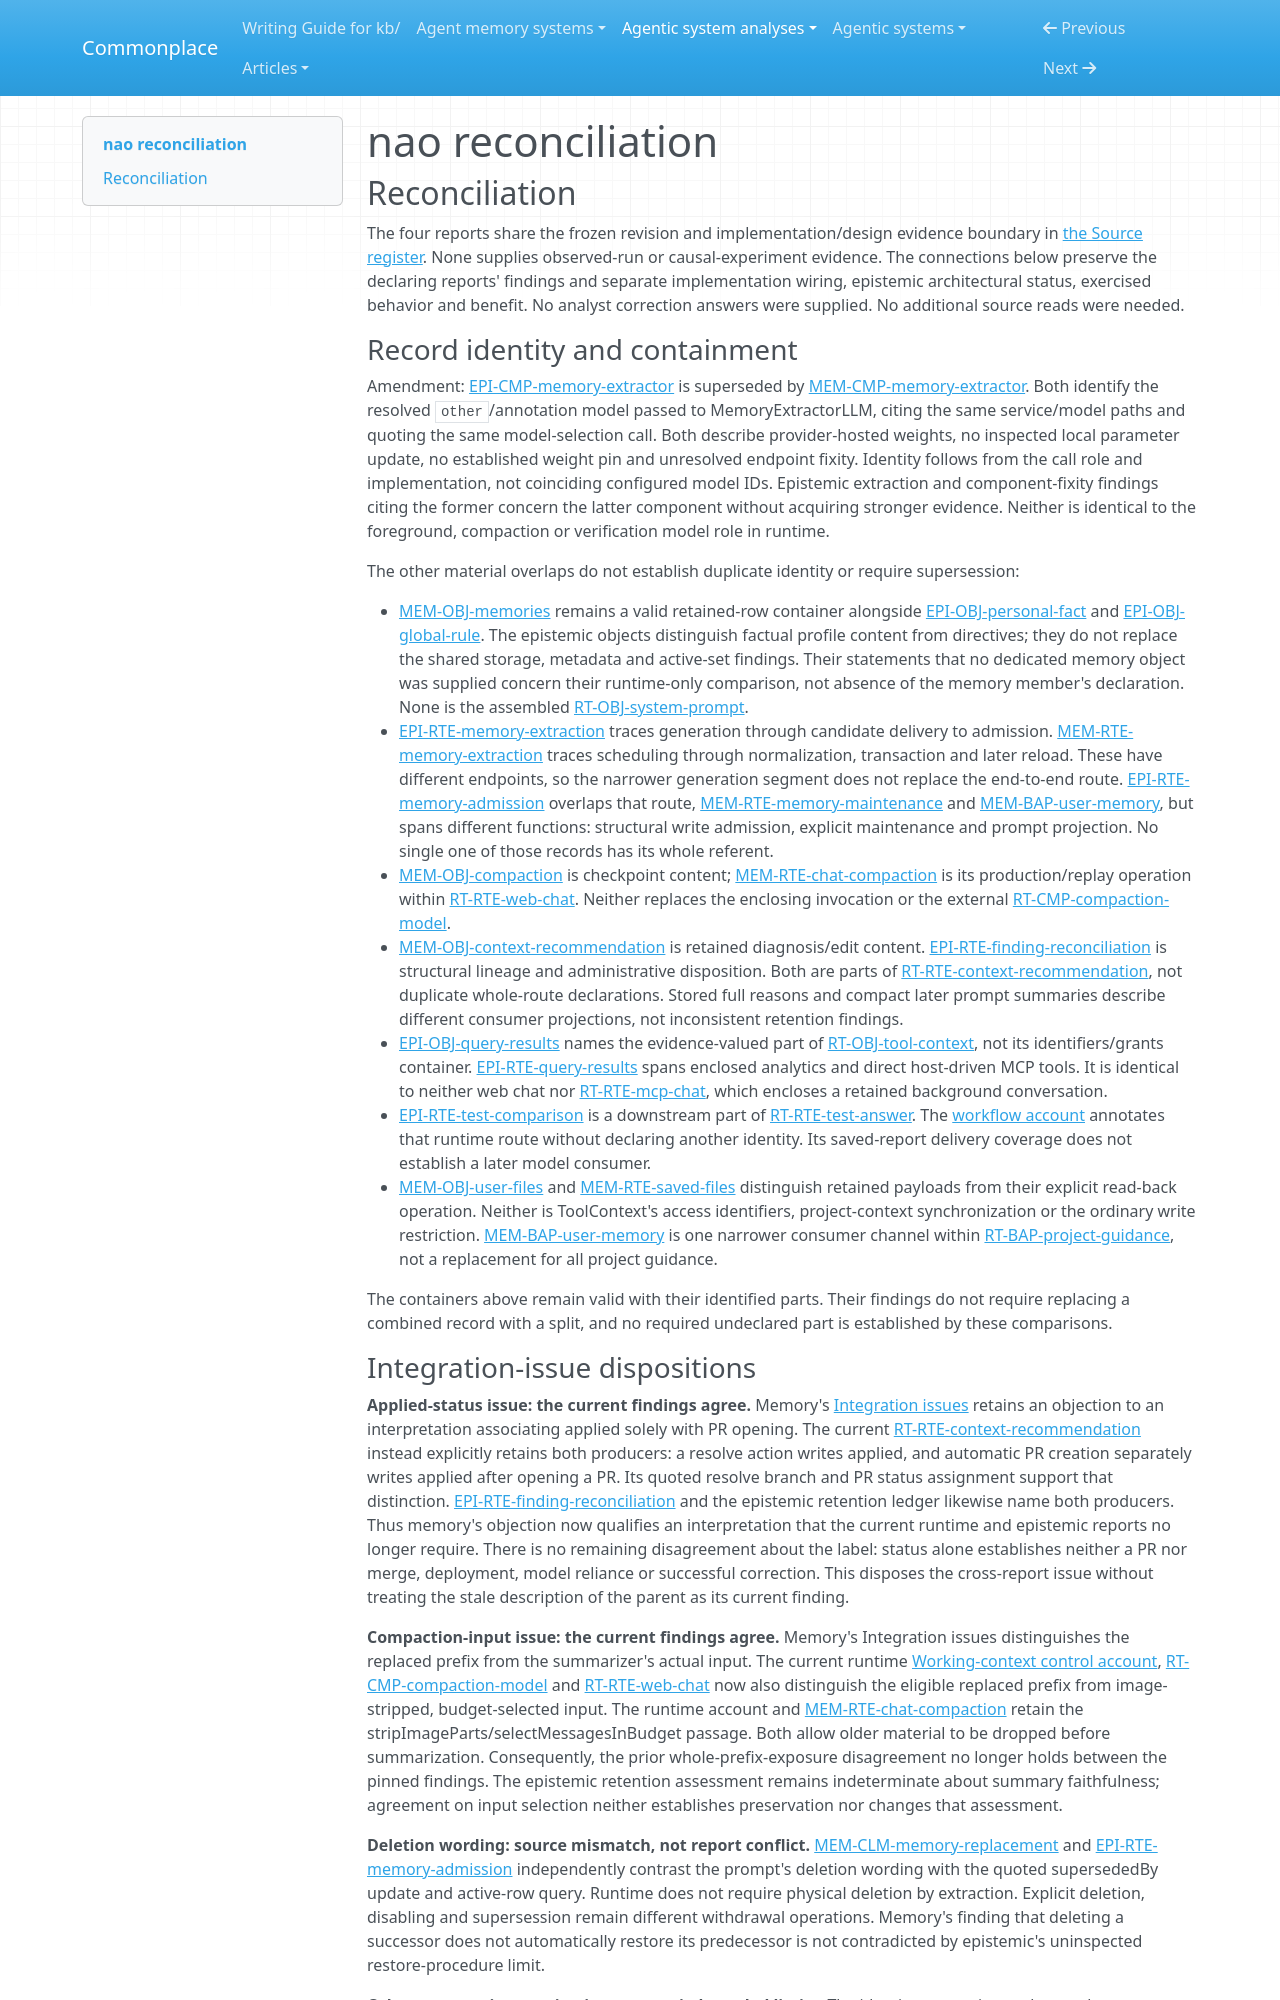

repository: zby/commonplace · page: agentic-system-analyses/retained/nao/reconciliation/index.html · generator: mkdocs

---
type: agentic-system-analyses/types/agentic-system-reconciliation-report.md
description: "Reconciliation of nao's runtime, memory, epistemic and workflow records at the frozen commit."
run-id: AAS-2026-10-14-nao-f9d36a4b7276-01
reviewed-boundary: "0085625a8fd22e4f404b6a3971d153f6b6699479"
---

# nao reconciliation

## Reconciliation

The four reports share the frozen revision and implementation/design evidence boundary in [the Source register](boundary.md#source-register). None supplies observed-run or causal-experiment evidence. The connections below preserve the declaring reports' findings and separate implementation wiring, epistemic architectural status, exercised behavior and benefit. No analyst correction answers were supplied. No additional source reads were needed.

### Record identity and containment

Amendment: [EPI-CMP-memory-extractor](epistemic.md#epi-cmp-memory-extractor) is superseded by [MEM-CMP-memory-extractor](memory.md#mem-cmp-memory-extractor). Both identify the resolved `other`/annotation model passed to MemoryExtractorLLM, citing the same service/model paths and quoting the same model-selection call. Both describe provider-hosted weights, no inspected local parameter update, no established weight pin and unresolved endpoint fixity. Identity follows from the call role and implementation, not coinciding configured model IDs. Epistemic extraction and component-fixity findings citing the former concern the latter component without acquiring stronger evidence. Neither is identical to the foreground, compaction or verification model role in runtime.

The other material overlaps do not establish duplicate identity or require supersession:

- [MEM-OBJ-memories](memory.md#mem-obj-memories) remains a valid retained-row container alongside [EPI-OBJ-personal-fact](epistemic.md#epi-obj-personal-fact) and [EPI-OBJ-global-rule](epistemic.md#epi-obj-global-rule). The epistemic objects distinguish factual profile content from directives; they do not replace the shared storage, metadata and active-set findings. Their statements that no dedicated memory object was supplied concern their runtime-only comparison, not absence of the memory member's declaration. None is the assembled [RT-OBJ-system-prompt](runtime.md#rt-obj-system-prompt).
- [EPI-RTE-memory-extraction](epistemic.md#epi-rte-memory-extraction) traces generation through candidate delivery to admission. [MEM-RTE-memory-extraction](memory.md#mem-rte-memory-extraction) traces scheduling through normalization, transaction and later reload. These have different endpoints, so the narrower generation segment does not replace the end-to-end route. [EPI-RTE-memory-admission](epistemic.md#epi-rte-memory-admission) overlaps that route, [MEM-RTE-memory-maintenance](memory.md#mem-rte-memory-maintenance) and [MEM-BAP-user-memory](memory.md#mem-bap-user-memory), but spans different functions: structural write admission, explicit maintenance and prompt projection. No single one of those records has its whole referent.
- [MEM-OBJ-compaction](memory.md#mem-obj-compaction) is checkpoint content; [MEM-RTE-chat-compaction](memory.md#mem-rte-chat-compaction) is its production/replay operation within [RT-RTE-web-chat](runtime.md#rt-rte-web-chat). Neither replaces the enclosing invocation or the external [RT-CMP-compaction-model](runtime.md#rt-cmp-compaction-model).
- [MEM-OBJ-context-recommendation](memory.md#mem-obj-context-recommendation) is retained diagnosis/edit content. [EPI-RTE-finding-reconciliation](epistemic.md#epi-rte-finding-reconciliation) is structural lineage and administrative disposition. Both are parts of [RT-RTE-context-recommendation](runtime.md#rt-rte-context-recommendation), not duplicate whole-route declarations. Stored full reasons and compact later prompt summaries describe different consumer projections, not inconsistent retention findings.
- [EPI-OBJ-query-results](epistemic.md#epi-obj-query-results) names the evidence-valued part of [RT-OBJ-tool-context](runtime.md#rt-obj-tool-context), not its identifiers/grants container. [EPI-RTE-query-results](epistemic.md#epi-rte-query-results) spans enclosed analytics and direct host-driven MCP tools. It is identical to neither web chat nor [RT-RTE-mcp-chat](runtime.md#rt-rte-mcp-chat), which encloses a retained background conversation.
- [EPI-RTE-test-comparison](epistemic.md#epi-rte-test-comparison) is a downstream part of [RT-RTE-test-answer](runtime.md#rt-rte-test-answer). The [workflow account](workflow.md#workflow-account) annotates that runtime route without declaring another identity. Its saved-report delivery coverage does not establish a later model consumer.
- [MEM-OBJ-user-files](memory.md#mem-obj-user-files) and [MEM-RTE-saved-files](memory.md#mem-rte-saved-files) distinguish retained payloads from their explicit read-back operation. Neither is ToolContext's access identifiers, project-context synchronization or the ordinary write restriction. [MEM-BAP-user-memory](memory.md#mem-bap-user-memory) is one narrower consumer channel within [RT-BAP-project-guidance](runtime.md#rt-bap-project-guidance), not a replacement for all project guidance.

The containers above remain valid with their identified parts. Their findings do not require replacing a combined record with a split, and no required undeclared part is established by these comparisons.
